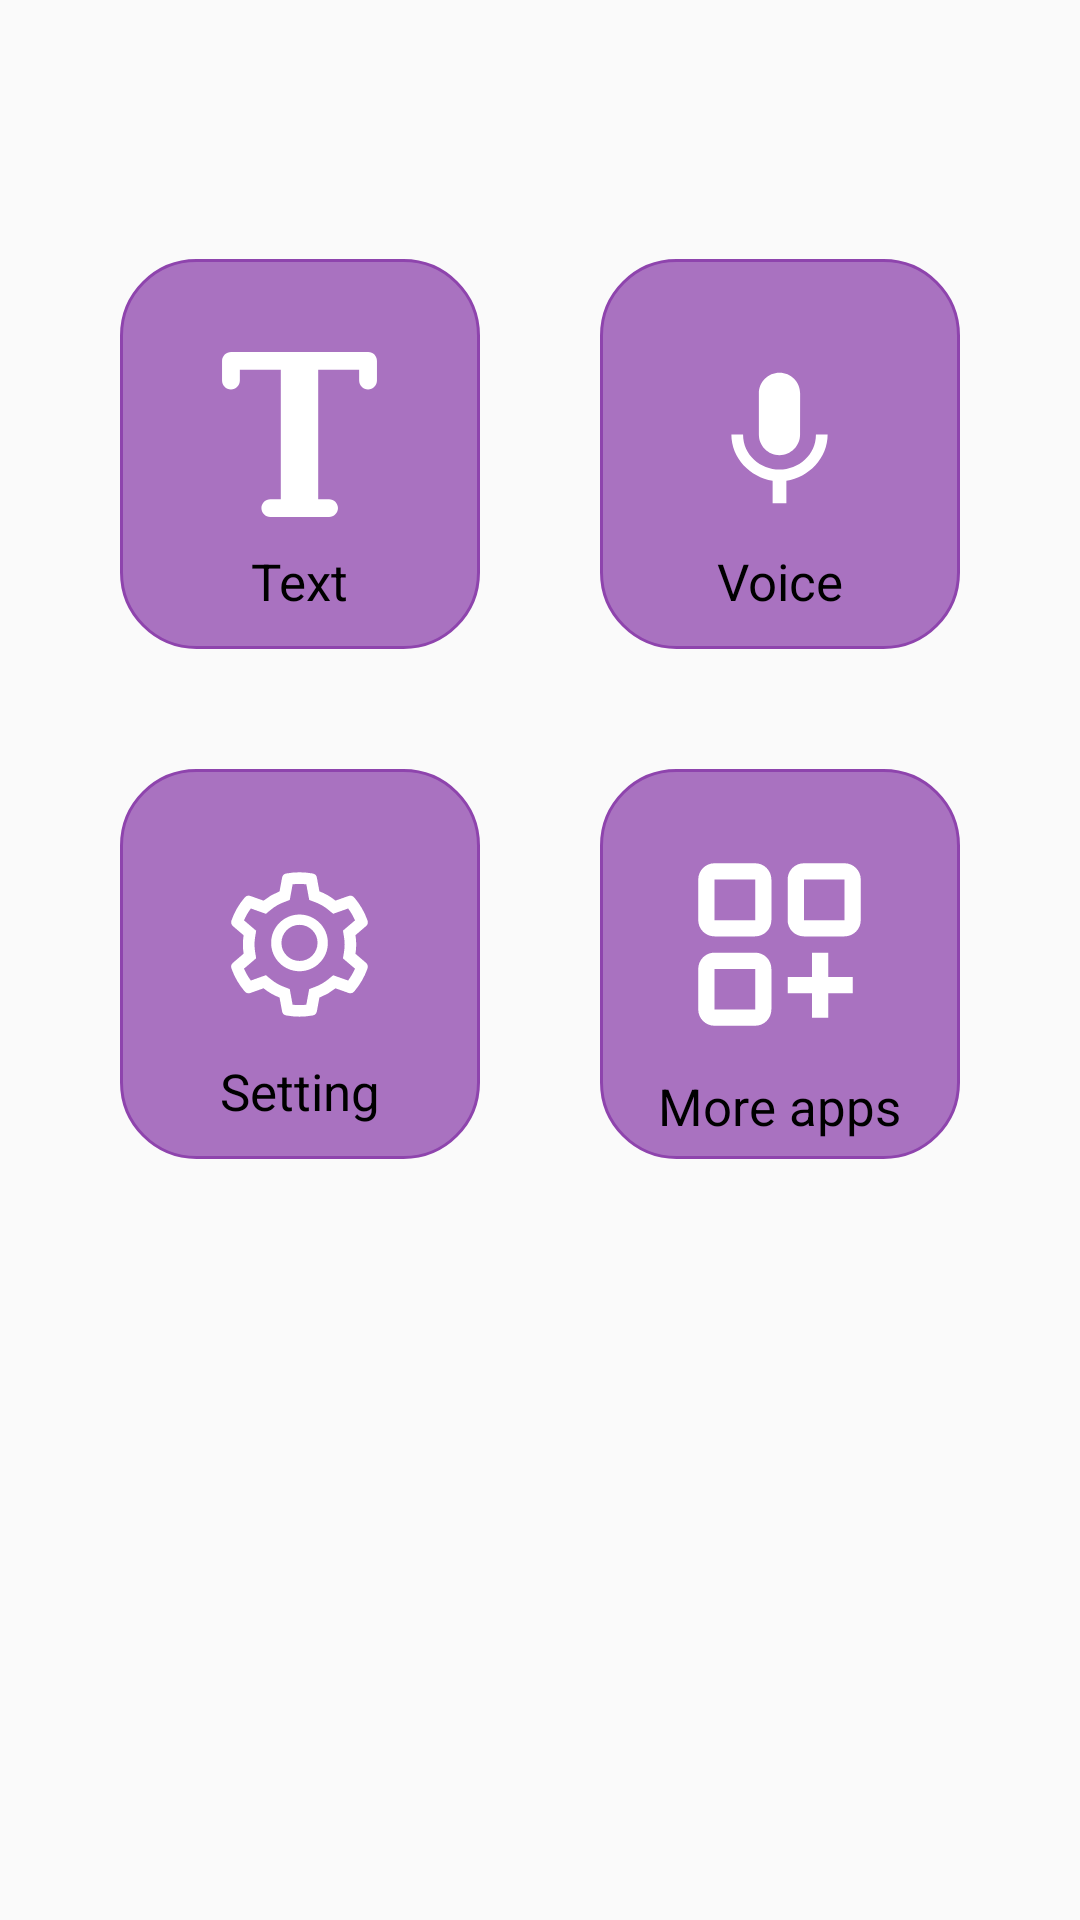

Produce the Android XML layout that renders to this screen, including the resource entries it uses.
<!-- AndroidManifest.xml: application theme Theme.UrduToEnglishTranslator -->
<!-- res/layout/activity_main.xml -->
<?xml version="1.0" encoding="utf-8"?>
<androidx.constraintlayout.widget.ConstraintLayout xmlns:android="http://schemas.android.com/apk/res/android"
    xmlns:app="http://schemas.android.com/apk/res-auto"
    xmlns:tools="http://schemas.android.com/tools"
    android:layout_width="match_parent"
    android:layout_height="match_parent"
    tools:context=".Main_Activity">


    <ScrollView
        android:id="@+id/scrollView2"
        android:layout_width="0dp"
        android:layout_height="wrap_content"
        app:layout_constraintBottom_toTopOf="@+id/relativeLayout"
        app:layout_constraintEnd_toEndOf="parent"
        app:layout_constraintHorizontal_bias="0.0"
        app:layout_constraintStart_toStartOf="parent"
        app:layout_constraintTop_toTopOf="parent"
        app:layout_constraintVertical_bias="0.22000003">


        <androidx.constraintlayout.widget.ConstraintLayout
            android:layout_width="match_parent"
            android:layout_height="wrap_content">

            <LinearLayout
                android:id="@+id/text_btn"
                android:layout_width="120dp"
                android:layout_height="130dp"
                android:layout_marginVertical="40dp"
                android:background="@drawable/layout_stroke"
                android:backgroundTint="@color/main"
                android:clickable="true"
                android:focusable="true"
                android:gravity="center"
                android:orientation="vertical"
                app:layout_constraintEnd_toStartOf="@+id/voice_btn"
                app:layout_constraintHorizontal_bias="0.5"
                app:layout_constraintStart_toStartOf="parent"
                app:layout_constraintTop_toTopOf="parent">

                <ImageView
                    android:layout_width="55dp"
                    android:layout_height="55dp"
                    android:scaleType="fitCenter"
                    android:src="@drawable/ic_text" />

                <TextView
                    android:layout_width="wrap_content"
                    android:layout_height="wrap_content"
                    android:layout_marginTop="10dp"
                    android:layout_marginBottom="-20dp"
                    android:text="Text"
                    android:textColor="@color/black"
                    android:textSize="17sp" />
            </LinearLayout>

            <LinearLayout
                android:id="@+id/voice_btn"
                android:layout_width="120dp"
                android:layout_height="130dp"
                android:layout_marginVertical="40dp"
                android:background="@drawable/layout_stroke"
                android:backgroundTint="@color/main"
                android:gravity="center"
                android:orientation="vertical"

                app:layout_constraintEnd_toEndOf="parent"
                app:layout_constraintHorizontal_bias="0.5"
                app:layout_constraintStart_toEndOf="@+id/text_btn"
                app:layout_constraintTop_toTopOf="parent">

                <ImageView
                    android:layout_width="55dp"
                    android:layout_height="55dp"
                    android:scaleType="fitXY"
                    android:src="@drawable/ic_mm" />

                <TextView
                    android:layout_width="wrap_content"
                    android:layout_height="wrap_content"
                    android:layout_marginTop="10dp"
                    android:layout_marginBottom="-20dp"
                    android:text="Voice"
                    android:textColor="@color/black"
                    android:textSize="17sp" />

            </LinearLayout>

            <LinearLayout
                android:id="@+id/setting_btn"
                android:layout_width="120dp"
                android:layout_height="130dp"
                android:layout_marginVertical="40dp"
                android:layout_marginTop="32dp"
                android:background="@drawable/layout_stroke"
                android:backgroundTint="@color/main"
                android:gravity="center"

                android:orientation="vertical"
                app:layout_constraintBottom_toBottomOf="parent"
                app:layout_constraintEnd_toStartOf="@+id/more_btn"
                app:layout_constraintHorizontal_bias="0.5"
                app:layout_constraintStart_toStartOf="parent"
                app:layout_constraintTop_toBottomOf="@+id/text_btn">

                <ImageView
                    android:layout_width="55dp"
                    android:layout_height="55dp"
                    android:scaleType="fitXY"
                    android:src="@drawable/ic_setting" />

                <TextView
                    android:layout_width="wrap_content"
                    android:layout_height="wrap_content"
                    android:layout_marginTop="10dp"
                    android:layout_marginBottom="-20dp"
                    android:text="Setting"
                    android:textColor="@color/black"
                    android:textSize="17sp" />

            </LinearLayout>

            <LinearLayout
                android:id="@+id/more_btn"
                android:layout_width="120dp"
                android:layout_height="130dp"
                android:layout_marginVertical="40dp"
                android:layout_marginTop="40dp"
                android:background="@drawable/layout_stroke"
                android:backgroundTint="@color/main"
                android:gravity="center"
                android:orientation="vertical"
                app:layout_constraintBottom_toBottomOf="parent"
                app:layout_constraintEnd_toEndOf="parent"
                app:layout_constraintHorizontal_bias="0.5"
                app:layout_constraintStart_toEndOf="@+id/setting_btn"
                app:layout_constraintTop_toBottomOf="@+id/voice_btn">

                <ImageView
                    android:layout_width="65dp"
                    android:layout_height="65dp"
                    android:scaleType="fitXY"
                    android:src="@drawable/ic_moreapps" />

                <TextView
                    android:layout_width="wrap_content"
                    android:layout_height="wrap_content"
                    android:layout_marginTop="10dp"
                    android:layout_marginBottom="-20dp"
                    android:text="More apps"
                    android:textColor="@color/black"
                    android:textSize="17sp" />

            </LinearLayout>


        </androidx.constraintlayout.widget.ConstraintLayout>

    </ScrollView>



    <RelativeLayout
        android:id="@+id/relativeLayout"
        android:layout_width="0dp"
        android:layout_height="50dp"
        app:layout_constraintBottom_toBottomOf="parent"
        app:layout_constraintEnd_toEndOf="parent"
        app:layout_constraintStart_toStartOf="parent" />

</androidx.constraintlayout.widget.ConstraintLayout>
<!-- resources referenced by this layout -->
<resources>
  <color name="black">#FF000000</color>
  <color name="main">#8E44AD</color>
  <!-- drawable ic_mm (drawable) -->
  <vector android:height="55dp" android:tint="#FFFFFF"
      android:viewportHeight="24" android:viewportWidth="24"
      android:width="55dp" xmlns:android="http://schemas.android.com/apk/res/android">
      <path android:fillColor="@android:color/white" android:pathData="M12,15c1.66,0 2.99,-1.34 2.99,-3L15,6c0,-1.66 -1.34,-3 -3,-3S9,4.34 9,6v6c0,1.66 1.34,3 3,3zM17.3,12c0,3 -2.54,5.1 -5.3,5.1S6.7,15 6.7,12L5,12c0,3.42 2.72,6.23 6,6.72L11,22h2v-3.28c3.28,-0.48 6,-3.3 6,-6.72h-1.7z"/>
  </vector>
  <!-- drawable ic_moreapps (drawable) -->
  <vector xmlns:android="http://schemas.android.com/apk/res/android"
      android:width="24dp"
      android:height="24dp"
      android:viewportWidth="24"
      android:viewportHeight="24">
    <path
        android:fillColor="@color/white"
        android:pathData="M16,16L16,13L18,13L18,16L21,16L21,18L18,18L18,21L16,21L16,18L13,18L13,16L16,16ZM4,13L9,13C10.105,13 11,13.895 11,15L11,20C11,21.105 10.105,22 9,22L4,22C2.895,22 2,21.105 2,20L2,15C2,13.895 2.895,13 4,13ZM4,15L4,20L9,20L9,15L4,15ZM4,2L9,2C10.105,2 11,2.895 11,4L11,9C11,10.105 10.105,11 9,11L4,11C2.895,11 2,10.105 2,9L2,4C2,2.895 2.895,2 4,2ZM4,4L4,9L9,9L9,4L4,4ZM15,2L20,2C21.105,2 22,2.895 22,4L22,9C22,10.105 21.105,11 20,11L15,11C13.895,11 13,10.105 13,9L13,4C13,2.895 13.895,2 15,2ZM15,4L15,9L20,9L20,4L15,4Z"
        android:fillType="evenOdd"/>
  </vector>
  <!-- drawable ic_setting: vector/xml drawable (drawable, 2161 chars, omitted) -->
  <!-- drawable ic_text (drawable) -->
  <vector android:height="256dp" android:viewportHeight="278"
      android:viewportWidth="278" android:width="256dp" xmlns:android="http://schemas.android.com/apk/res/android">
      <path android:fillColor="@color/white" android:pathData="M254.83,0h-98.5h-33h-99.5C15.55,0 8.5,6.72 8.5,15v33c0,8.28 6.72,15 15,15s15,-6.72 15,-15V30h69v218H89.83c-8.28,0 -15,6.72 -15,15s6.72,15 15,15h99c8.28,0 15,-6.72 15,-15s-6.72,-15 -15,-15H170.5V30h69v18c0,8.28 6.72,15 15,15s15,-6.72 15,-15V15C269.5,6.72 263.12,0 254.83,0z"/>
  </vector>
  <!-- drawable layout_stroke (drawable-v24) -->
  <?xml version="1.0" encoding="utf-8"?>
  <shape xmlns:android="http://schemas.android.com/apk/res/android" android:shape="rectangle">
  
      <corners android:radius="25dp"/>
      <solid android:color="#BFFFFFFF"/>
      <stroke android:color="@color/main_light"
          android:width="1dp"/>
  </shape>
  <style name="Theme.UrduToEnglishTranslator" parent="Theme.AppCompat.Light">
          
          <item name="colorPrimary">@color/main</item>
          <item name="colorPrimaryVariant">@color/main_light</item>
          <item name="colorOnPrimary">@color/white</item>
          <item name="titleTextColor">@color/white</item>
          
          <item name="colorSecondary">@color/teal_200</item>
          <item name="colorSecondaryVariant">@color/teal_700</item>
          <item name="colorOnSecondary">#6B8CFE</item>
          
          <item name="android:statusBarColor" tools:targetApi="l">@color/main</item>
          
      </style>
  <color name="white">#FFFFFFFF</color>
  <color name="main_light">#D2B4DE</color>
  <color name="teal_200">#FF03DAC5</color>
  <color name="teal_700">#FF018786</color>
</resources>
